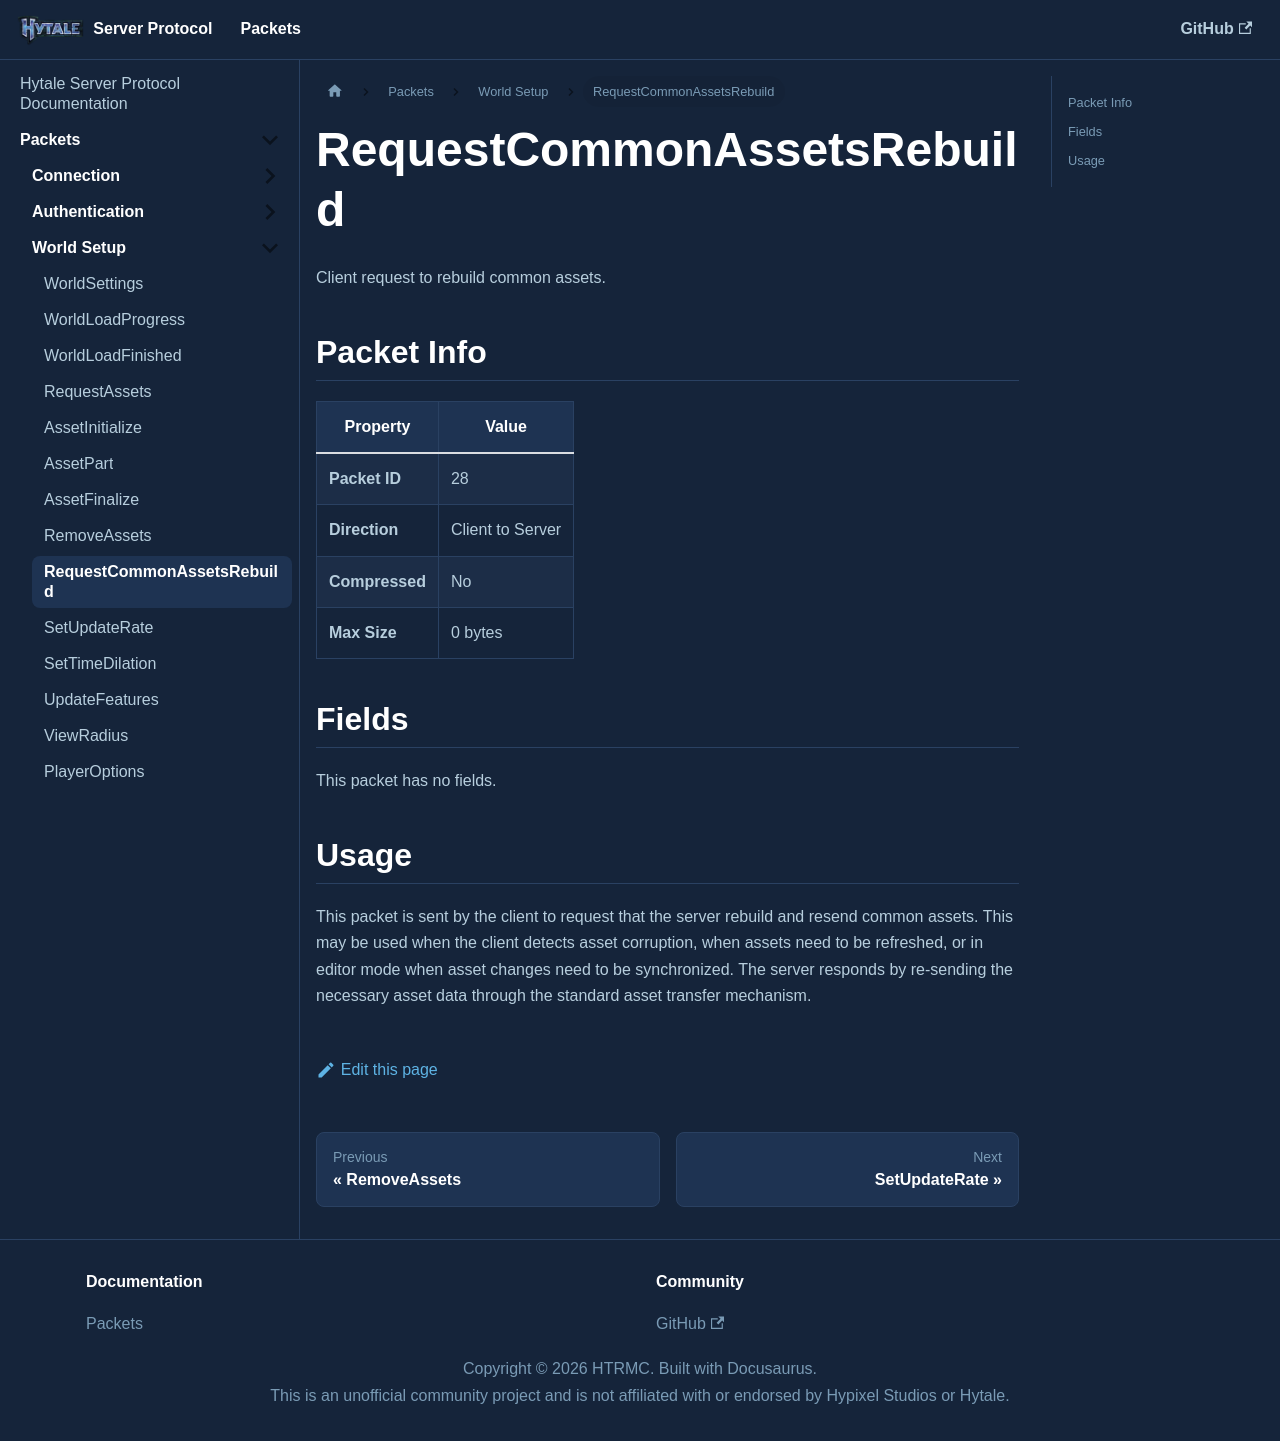

repository: HTRMC/HytaleServerDocs · page: docs/packets/setup/requestcommonassetsrebuild/index.html · generator: docusaurus

---
sidebar_position: 9
---

# RequestCommonAssetsRebuild

Client request to rebuild common assets.

## Packet Info

| Property | Value |
|----------|-------|
| **Packet ID** | 28 |
| **Direction** | Client to Server |
| **Compressed** | No |
| **Max Size** | 0 bytes |

## Fields

This packet has no fields.

## Usage

This packet is sent by the client to request that the server rebuild and resend common assets. This may be used when the client detects asset corruption, when assets need to be refreshed, or in editor mode when asset changes need to be synchronized. The server responds by re-sending the necessary asset data through the standard asset transfer mechanism.
